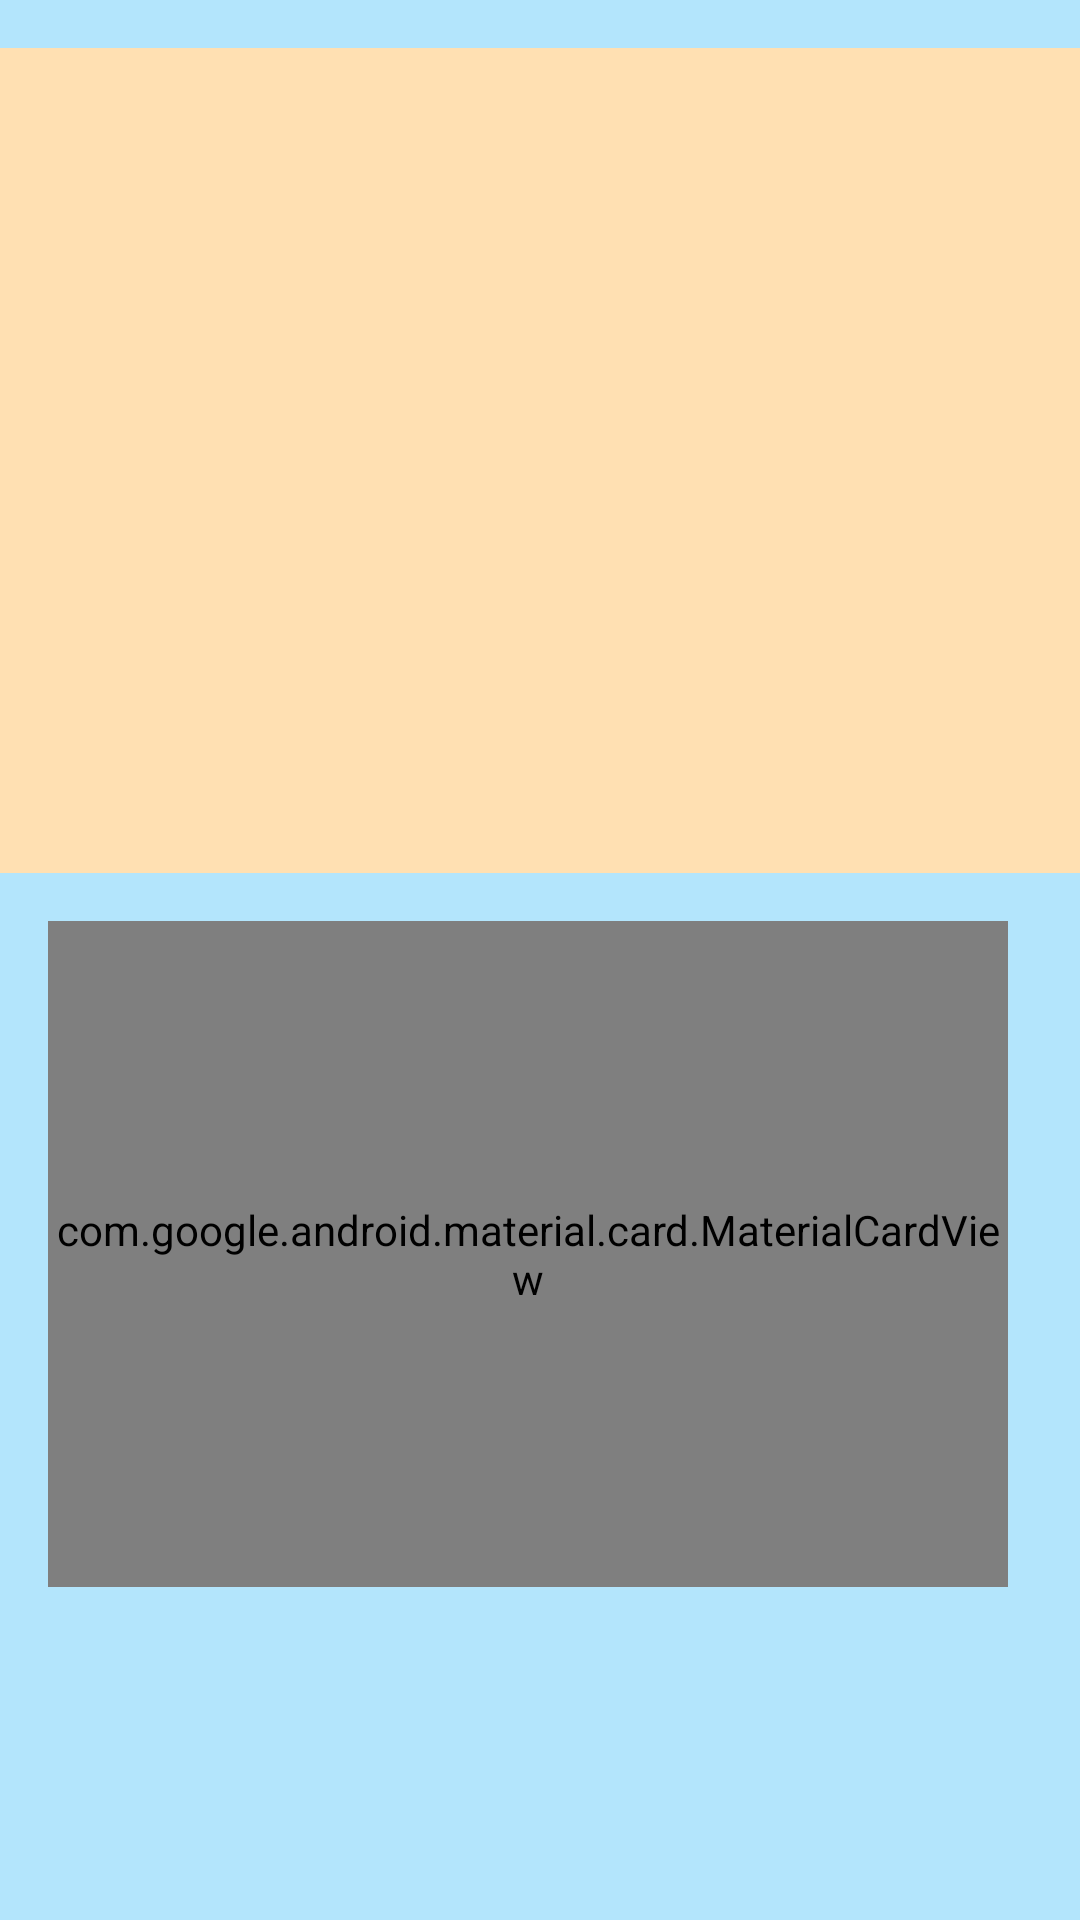

Here is an Android app screen rendered from its layout file. Give the layout XML and the strings, colors and styles it references.
<!-- AndroidManifest.xml: application theme AppTheme -->
<!-- res/layout/fragment_my_account.xml -->
<?xml version="1.0" encoding="utf-8"?>
<LinearLayout xmlns:android="http://schemas.android.com/apk/res/android"
    xmlns:app="http://schemas.android.com/apk/res-auto"
    xmlns:tools="http://schemas.android.com/tools"
    android:layout_width="match_parent"
    android:layout_height="match_parent"
    android:background="#b3e5fc"
    android:orientation="vertical"
    android:scrollbarSize="@dimen/activity_vertical_margin"
    tools:context=".MyAccountFragment">

    <android.support.v4.view.ViewPager
        android:id="@+id/viewpager"
        android:layout_width="370dp"
        android:layout_height="275dp"
        android:layout_gravity="center"
        android:layout_marginTop="16dp"
        android:background="#ffe0b2">

    </android.support.v4.view.ViewPager>

    <android.support.design.card.MaterialCardView
        android:layout_width="320dp"
        android:layout_height="222dp"
        android:layout_margin="16dp"
        android:outlineAmbientShadowColor="#661D0A1D"
        android:outlineSpotShadowColor="#661D0A1D"
        app:cardBackgroundColor="#fff8e1"
        app:cardCornerRadius="20dp"
        app:cardElevation="30dp"
        app:cardMaxElevation="20dp">

        <android.support.v7.widget.AppCompatTextView
            android:layout_width="370dp"
            android:layout_height="wrap_content"
            android:layout_margin="8dp"
            android:text="Your Registered Mobile Number:"
            android:textSize="20dp"
            android:textStyle="bold" />

        <android.support.v7.widget.AppCompatTextView
            android:id="@+id/txtmobile"
            android:layout_width="300dp"
            android:layout_height="44dp"
            android:layout_marginTop="50dp"
            android:inputType="number"
            android:textSize="22dp"
            android:textStyle="bold" />

        <android.support.v7.widget.AppCompatTextView
            android:layout_width="370dp"
            android:layout_height="wrap_content"
            android:layout_marginTop="110dp"
            android:text="Your Registered EmailId:"
            android:textSize="20dp"
            android:textStyle="bold" />

        <android.support.v7.widget.AppCompatTextView
            android:id="@+id/txtemail"
            android:layout_width="357dp"
            android:layout_height="44dp"
            android:layout_marginTop="150dp"
            android:inputType="number"
            android:textSize="22dp"
            android:textStyle="bold" />

    </android.support.design.card.MaterialCardView>


</LinearLayout>
<!-- resources referenced by this layout -->
<resources>
  <style name="AppTheme" parent="Theme.AppCompat.Light.NoActionBar">
          
          <item name="colorPrimary">#2B8197</item>
          <item name="colorPrimaryDark">#2B8197</item>
          <item name="colorAccent">@color/colorAccent</item>
      </style>
  <color name="colorAccent">#D81B60</color>
</resources>
